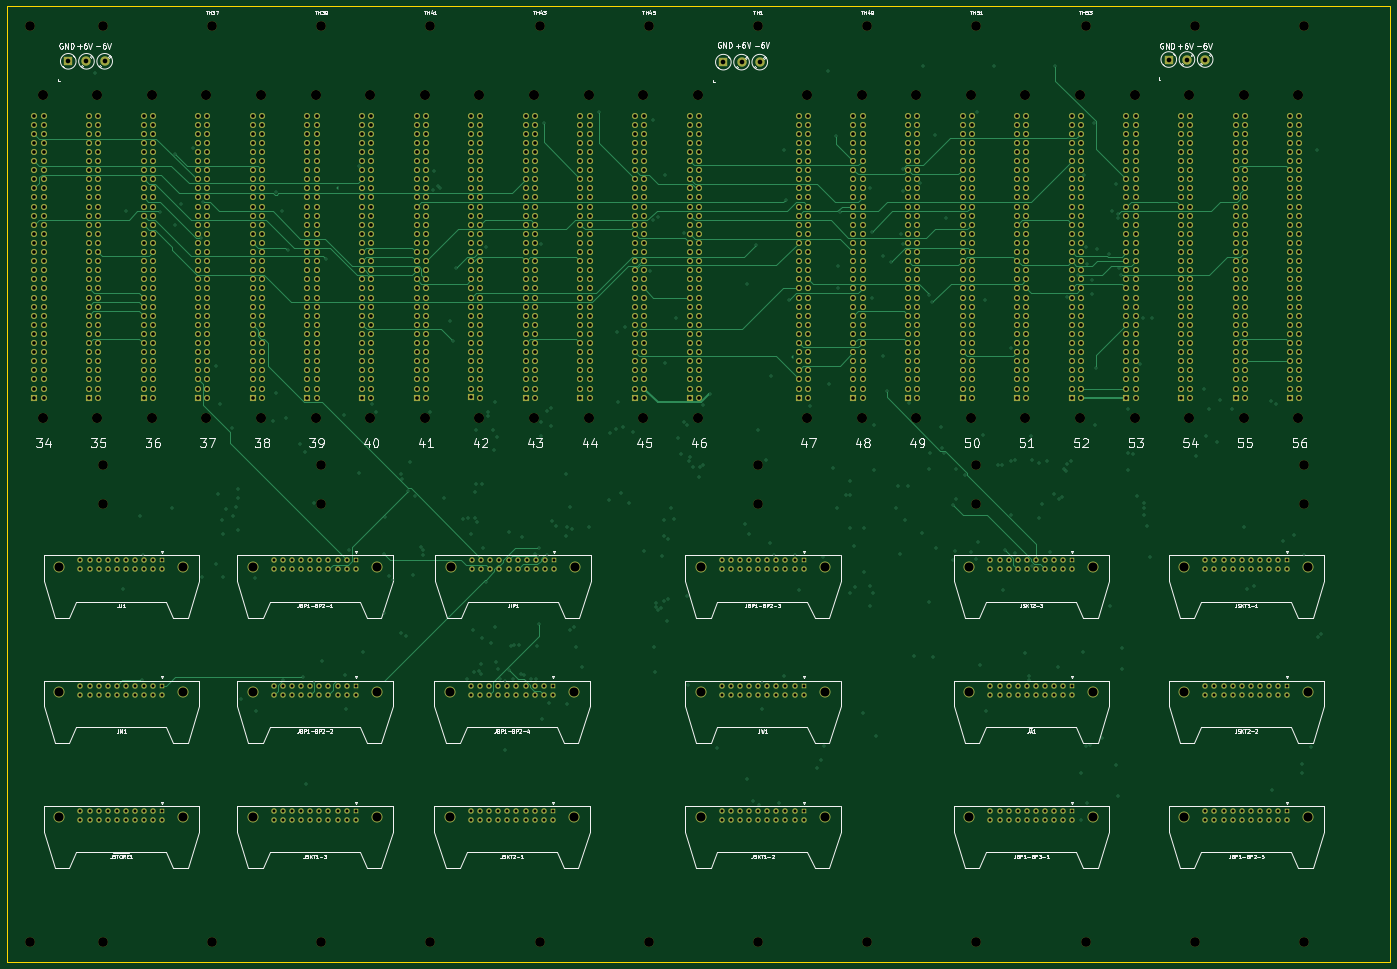
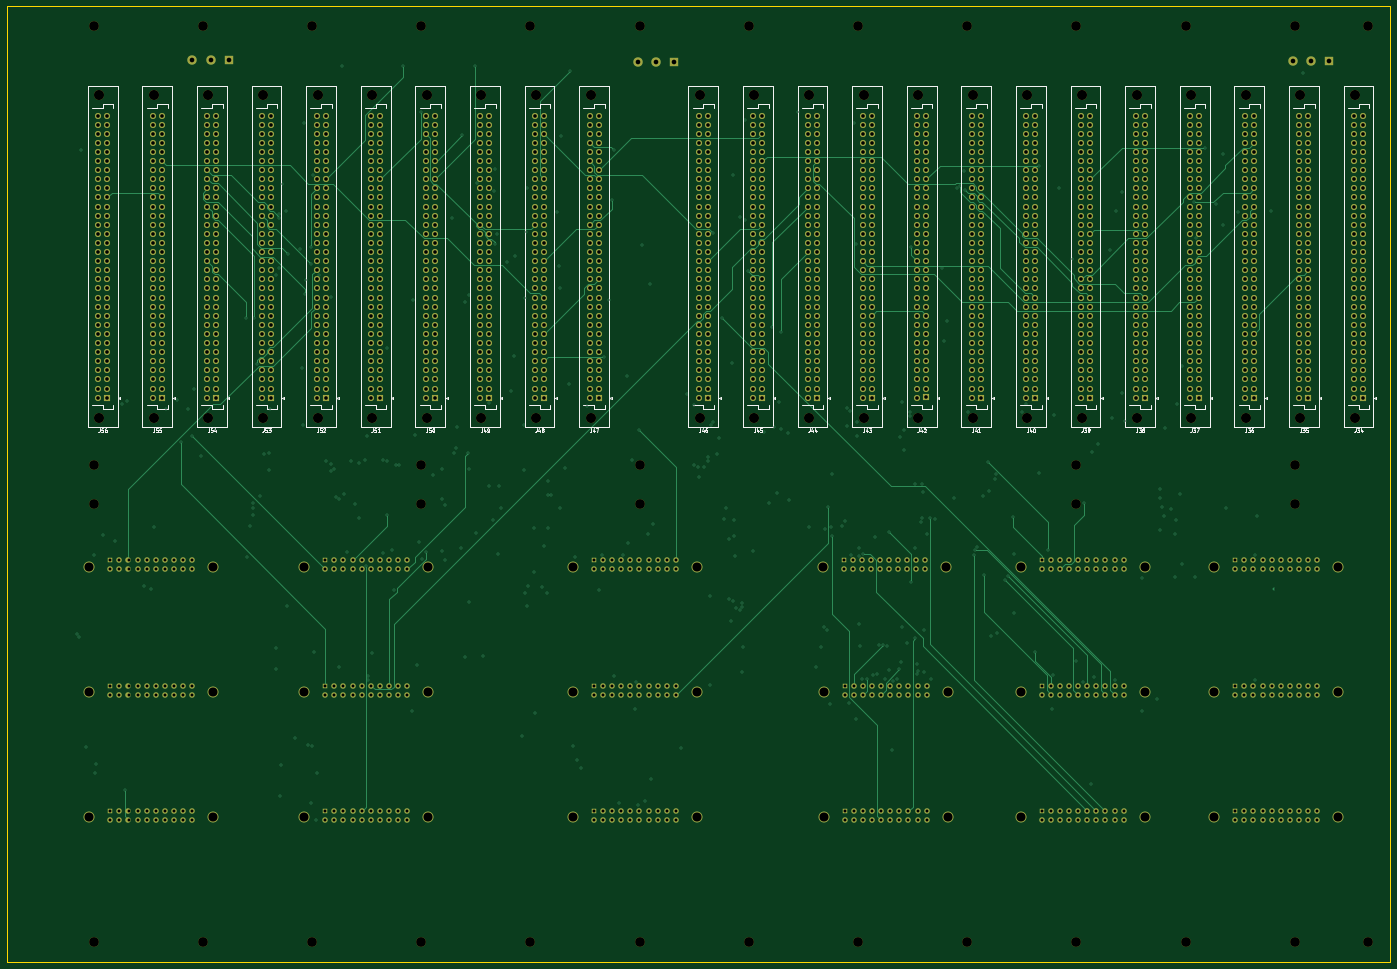
Circuit board: 13 layer files. Board 386.1 x 266.7 mm.
- bottom_copper: Backplane1-B.Cu.gbr (174258 bytes)
- bottom_mask: Backplane1-B.Mask.gbr (55620 bytes)
- paste: Backplane1-B.Paste.gbr (502 bytes)
- bottom_silk: Backplane1-B.SilkS.gbr (39457 bytes)
- outline: Backplane1-Edge.Cuts.gbr (702 bytes)
- top_copper: Backplane1-F.Cu.gbr (175558 bytes)
- top_mask: Backplane1-F.Mask.gbr (55620 bytes)
- paste: Backplane1-F.Paste.gbr (502 bytes)
- top_silk: Backplane1-F.SilkS.gbr (97815 bytes)
- inner_copper: Backplane1-In1.Cu.gbr (285271 bytes)
- inner_copper: Backplane1-In2.Cu.gbr (307963 bytes)
- drill: Backplane1-NPTH.drl (1536 bytes)
- drill: Backplane1-PTH.drl (30317 bytes)

=== bottom_copper: Backplane1-B.Cu.gbr (174258 bytes, source omitted) ===
=== bottom_mask: Backplane1-B.Mask.gbr (55620 bytes, source omitted) ===
=== paste: Backplane1-B.Paste.gbr ===
G04 #@! TF.GenerationSoftware,KiCad,Pcbnew,(5.0.0)*
G04 #@! TF.CreationDate,2020-07-19T12:26:23+01:00*
G04 #@! TF.ProjectId,Backplane1,4261636B706C616E65312E6B69636164,rev?*
G04 #@! TF.SameCoordinates,Original*
G04 #@! TF.FileFunction,Paste,Bot*
G04 #@! TF.FilePolarity,Positive*
%FSLAX46Y46*%
G04 Gerber Fmt 4.6, Leading zero omitted, Abs format (unit mm)*
G04 Created by KiCad (PCBNEW (5.0.0)) date 07/19/20 12:26:23*
%MOMM*%
%LPD*%
G01*
G04 APERTURE LIST*
G04 APERTURE END LIST*
M02*

=== bottom_silk: Backplane1-B.SilkS.gbr (39457 bytes, source omitted) ===
=== outline: Backplane1-Edge.Cuts.gbr ===
G04 #@! TF.GenerationSoftware,KiCad,Pcbnew,(5.0.0)*
G04 #@! TF.CreationDate,2020-07-19T12:26:23+01:00*
G04 #@! TF.ProjectId,Backplane1,4261636B706C616E65312E6B69636164,rev?*
G04 #@! TF.SameCoordinates,Original*
G04 #@! TF.FileFunction,Profile,NP*
%FSLAX46Y46*%
G04 Gerber Fmt 4.6, Leading zero omitted, Abs format (unit mm)*
G04 Created by KiCad (PCBNEW (5.0.0)) date 07/19/20 12:26:23*
%MOMM*%
%LPD*%
G01*
G04 APERTURE LIST*
%ADD10C,0.100000*%
G04 APERTURE END LIST*
D10*
X398780000Y-25400000D02*
X398780000Y-292100000D01*
X12700000Y-292100000D02*
X398780000Y-292100000D01*
X12700000Y-25400000D02*
X12700000Y-292100000D01*
X398780000Y-25400000D02*
X12700000Y-25400000D01*
M02*

=== top_copper: Backplane1-F.Cu.gbr (175558 bytes, source omitted) ===
=== top_mask: Backplane1-F.Mask.gbr (55620 bytes, source omitted) ===
=== paste: Backplane1-F.Paste.gbr ===
G04 #@! TF.GenerationSoftware,KiCad,Pcbnew,(5.0.0)*
G04 #@! TF.CreationDate,2020-07-19T12:26:23+01:00*
G04 #@! TF.ProjectId,Backplane1,4261636B706C616E65312E6B69636164,rev?*
G04 #@! TF.SameCoordinates,Original*
G04 #@! TF.FileFunction,Paste,Top*
G04 #@! TF.FilePolarity,Positive*
%FSLAX46Y46*%
G04 Gerber Fmt 4.6, Leading zero omitted, Abs format (unit mm)*
G04 Created by KiCad (PCBNEW (5.0.0)) date 07/19/20 12:26:23*
%MOMM*%
%LPD*%
G01*
G04 APERTURE LIST*
G04 APERTURE END LIST*
M02*

=== top_silk: Backplane1-F.SilkS.gbr (97815 bytes, source omitted) ===
=== inner_copper: Backplane1-In1.Cu.gbr (285271 bytes, source omitted) ===
=== inner_copper: Backplane1-In2.Cu.gbr (307963 bytes, source omitted) ===
=== drill: Backplane1-NPTH.drl ===
M48
;DRILL file {KiCad (5.0.0)} date 07/19/20 12:26:08
;FORMAT={-:-/ absolute / inch / decimal}
FMAT,2
INCH,TZ
T1C0.1063
T2C0.1102
%
G90
G05
M72
T1
X3.95Y-6.4638
X8.75Y-6.4638
X14.75Y-11.2866
X5.15Y-11.2866
X6.35Y-1.2138
X1.55Y-6.0366
X8.75Y-6.0366
X14.75Y-1.2138
X1.55Y-1.2138
X13.55Y-1.2138
X5.15Y-1.2138
X3.95Y-6.0366
X12.35Y-11.2866
X3.95Y-11.2866
X2.75Y-1.2138
X12.35Y-1.2138
X9.95Y-11.2866
X2.75Y-11.2866
X13.55Y-11.2866
X1.55Y-11.2866
X1.55Y-6.4638
X11.15Y-6.0366
X3.95Y-1.2138
X14.75Y-6.4638
X0.75Y-11.2866
X11.15Y-11.2866
X0.75Y-1.2138
X8.75Y-1.2138
X11.15Y-6.4638
X14.75Y-6.0366
X7.55Y-11.2866
X11.15Y-1.2138
X7.55Y-1.2138
X8.75Y-11.2866
X6.35Y-11.2866
X9.95Y-1.2138
T2
X0.8882Y-1.9783
X0.8882Y-5.5217
X6.8882Y-1.9783
X6.8882Y-5.5217
X11.6882Y-1.9783
X11.6882Y-5.5217
X5.0882Y-1.9783
X5.0882Y-5.5217
X13.4882Y-1.9783
X13.4882Y-5.5217
X10.4882Y-1.9783
X10.4882Y-5.5217
X6.2882Y-1.9783
X6.2882Y-5.5217
X3.2882Y-1.9783
X3.2882Y-5.5217
X12.8882Y-1.9783
X12.8882Y-5.5217
X2.0882Y-1.9783
X2.0882Y-5.5217
X14.6882Y-1.9783
X14.6882Y-5.5217
X5.6882Y-1.9783
X5.6882Y-5.5217
X8.0882Y-1.9783
X8.0882Y-5.5217
X9.8882Y-1.9783
X9.8882Y-5.5217
X3.8882Y-1.9783
X3.8882Y-5.5217
X7.4882Y-1.9783
X7.4882Y-5.5217
X9.2882Y-1.9783
X9.2882Y-5.5217
X14.0882Y-1.9783
X14.0882Y-5.5217
X2.6882Y-1.9783
X2.6882Y-5.5217
X1.4882Y-1.9783
X1.4882Y-5.5217
X4.4882Y-1.9783
X4.4882Y-5.5217
X11.0882Y-1.9783
X11.0882Y-5.5217
X12.2882Y-1.9783
X12.2882Y-5.5217
T0
M30

=== drill: Backplane1-PTH.drl (30317 bytes, source omitted) ===
